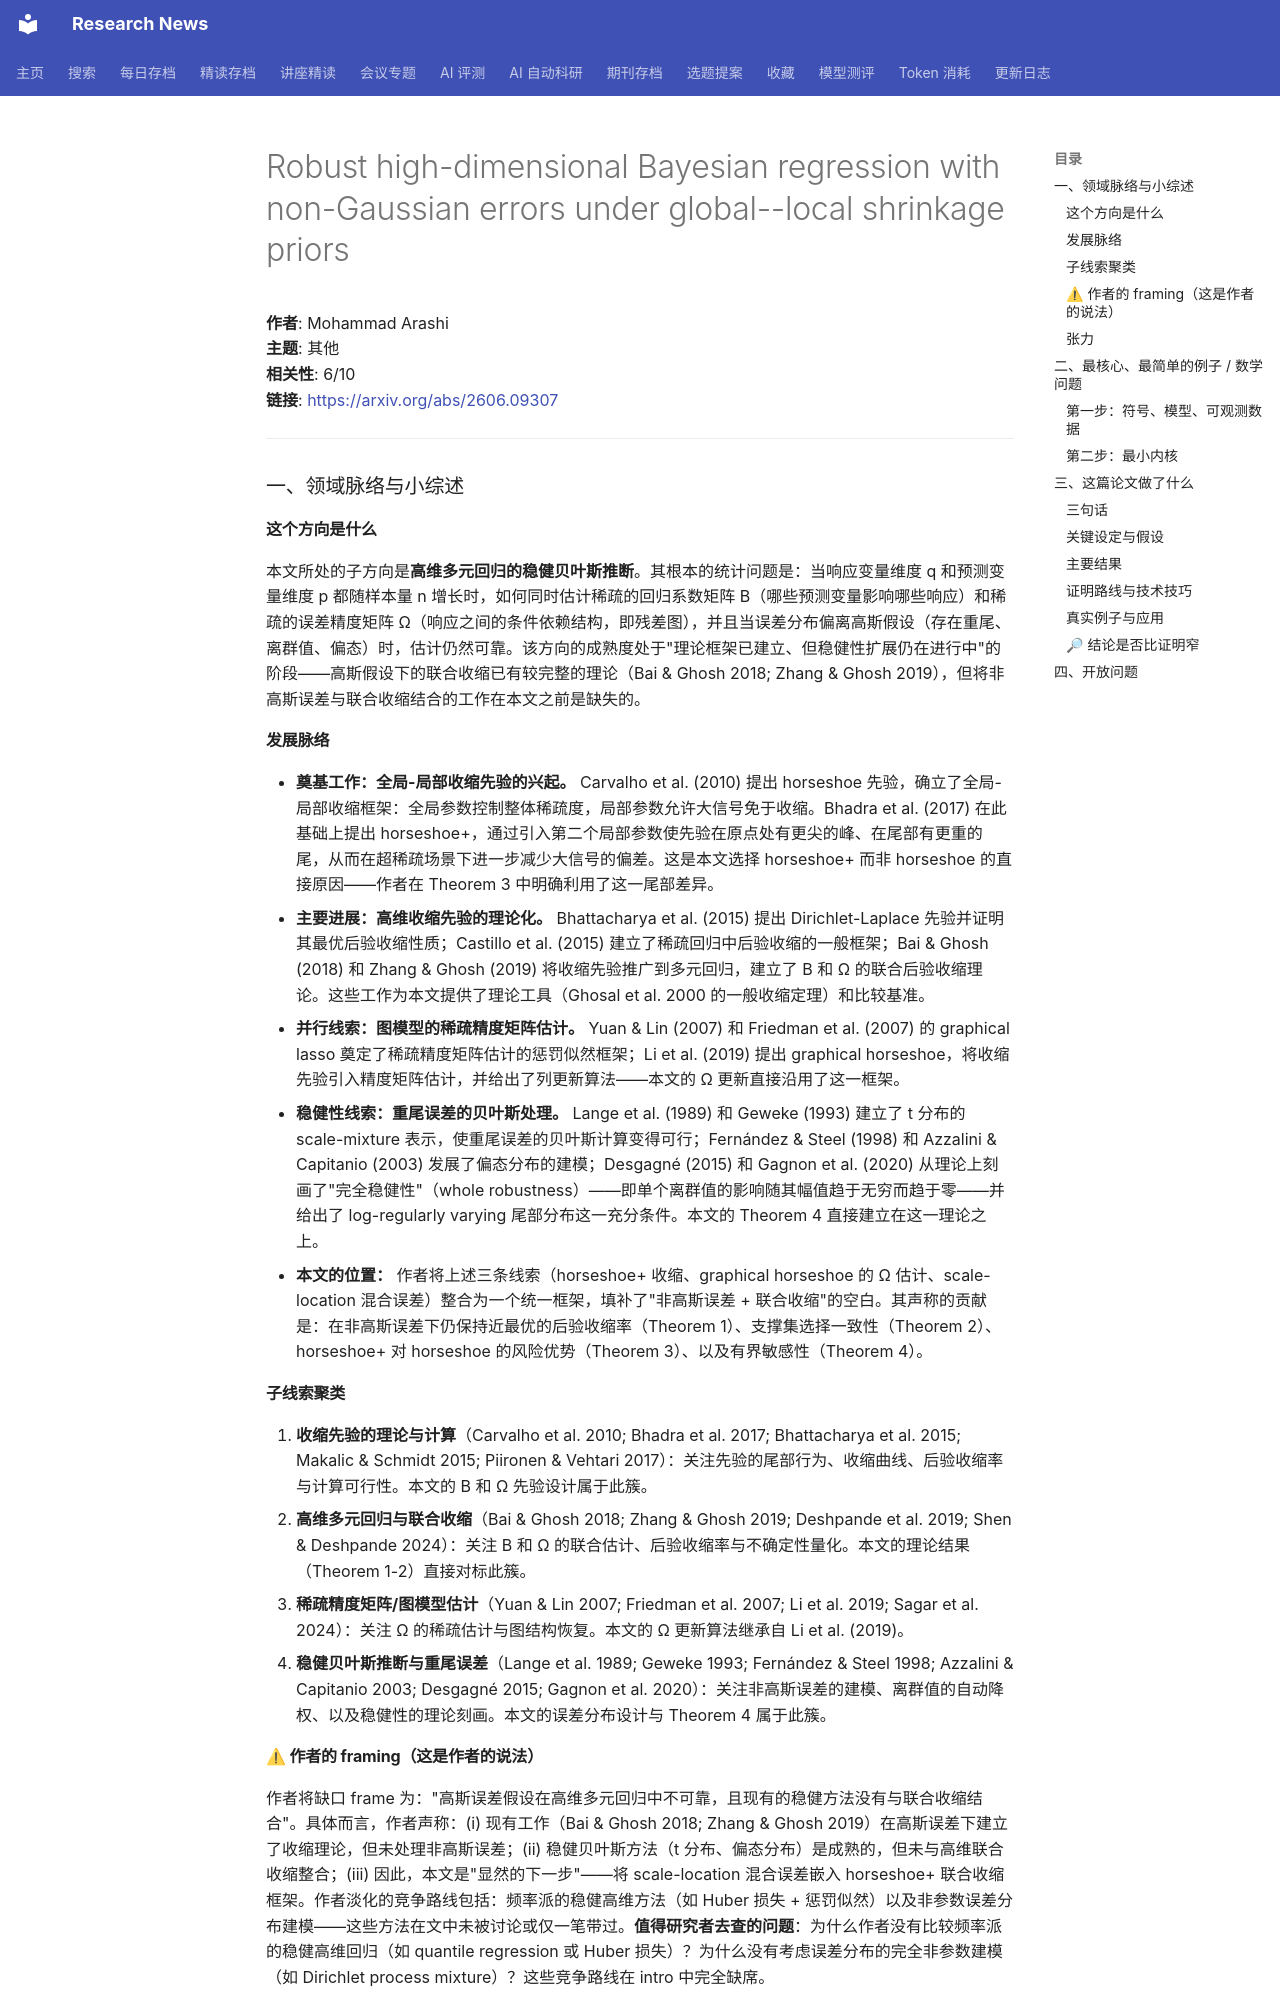

repository: cxy0714/research-news · page: deep_reads/2026-06-09-2606.09307/index.html · generator: mkdocs

# Robust high-dimensional Bayesian regression with non-Gaussian errors under global--local shrinkage priors

**作者**: Mohammad Arashi  
**主题**: 其他  
**相关性**: 6/10  
**链接**: <https://arxiv.org/abs/2606.09307>

---

### 一、领域脉络与小综述

#### 这个方向是什么

本文所处的子方向是**高维多元回归的稳健贝叶斯推断**。其根本的统计问题是：当响应变量维度 q 和预测变量维度 p 都随样本量 n 增长时，如何同时估计稀疏的回归系数矩阵 B（哪些预测变量影响哪些响应）和稀疏的误差精度矩阵 Ω（响应之间的条件依赖结构，即残差图），并且当误差分布偏离高斯假设（存在重尾、离群值、偏态）时，估计仍然可靠。该方向的成熟度处于"理论框架已建立、但稳健性扩展仍在进行中"的阶段——高斯假设下的联合收缩已有较完整的理论（Bai & Ghosh 2018; Zhang & Ghosh 2019），但将非高斯误差与联合收缩结合的工作在本文之前是缺失的。

#### 发展脉络

- **奠基工作：全局-局部收缩先验的兴起。** Carvalho et al. (2010) 提出 horseshoe 先验，确立了全局-局部收缩框架：全局参数控制整体稀疏度，局部参数允许大信号免于收缩。Bhadra et al. (2017) 在此基础上提出 horseshoe+，通过引入第二个局部参数使先验在原点处有更尖的峰、在尾部有更重的尾，从而在超稀疏场景下进一步减少大信号的偏差。这是本文选择 horseshoe+ 而非 horseshoe 的直接原因——作者在 Theorem 3 中明确利用了这一尾部差异。
- **主要进展：高维收缩先验的理论化。** Bhattacharya et al. (2015) 提出 Dirichlet-Laplace 先验并证明其最优后验收缩性质；Castillo et al. (2015) 建立了稀疏回归中后验收缩的一般框架；Bai & Ghosh (2018) 和 Zhang & Ghosh (2019) 将收缩先验推广到多元回归，建立了 B 和 Ω 的联合后验收缩理论。这些工作为本文提供了理论工具（Ghosal et al. 2000 的一般收缩定理）和比较基准。
- **并行线索：图模型的稀疏精度矩阵估计。** Yuan & Lin (2007) 和 Friedman et al. (2007) 的 graphical lasso 奠定了稀疏精度矩阵估计的惩罚似然框架；Li et al. (2019) 提出 graphical horseshoe，将收缩先验引入精度矩阵估计，并给出了列更新算法——本文的 Ω 更新直接沿用了这一框架。
- **稳健性线索：重尾误差的贝叶斯处理。** Lange et al. (1989) 和 Geweke (1993) 建立了 t 分布的 scale-mixture 表示，使重尾误差的贝叶斯计算变得可行；Fernández & Steel (1998) 和 Azzalini & Capitanio (2003) 发展了偏态分布的建模；Desgagné (2015) 和 Gagnon et al. (2020) 从理论上刻画了"完全稳健性"（whole robustness）——即单个离群值的影响随其幅值趋于无穷而趋于零——并给出了 log-regularly varying 尾部分布这一充分条件。本文的 Theorem 4 直接建立在这一理论之上。
- **本文的位置：** 作者将上述三条线索（horseshoe+ 收缩、graphical horseshoe 的 Ω 估计、scale-location 混合误差）整合为一个统一框架，填补了"非高斯误差 + 联合收缩"的空白。其声称的贡献是：在非高斯误差下仍保持近最优的后验收缩率（Theorem 1）、支撑集选择一致性（Theorem 2）、horseshoe+ 对 horseshoe 的风险优势（Theorem 3）、以及有界敏感性（Theorem 4）。

#### 子线索聚类

1. **收缩先验的理论与计算**（Carvalho et al. 2010; Bhadra et al. 2017; Bhattacharya et al. 2015; Makalic & Schmidt 2015; Piironen & Vehtari 2017）：关注先验的尾部行为、收缩曲线、后验收缩率与计算可行性。本文的 B 和 Ω 先验设计属于此簇。
2. **高维多元回归与联合收缩**（Bai & Ghosh 2018; Zhang & Ghosh 2019; Deshpande et al. 2019; Shen & Deshpande 2024）：关注 B 和 Ω 的联合估计、后验收缩率与不确定性量化。本文的理论结果（Theorem 1-2）直接对标此簇。
3. **稀疏精度矩阵/图模型估计**（Yuan & Lin 2007; Friedman et al. 2007; Li et al. 2019; Sagar et al. 2024）：关注 Ω 的稀疏估计与图结构恢复。本文的 Ω 更新算法继承自 Li et al. (2019)。
4. **稳健贝叶斯推断与重尾误差**（Lange et al. 1989; Geweke 1993; Fernández & Steel 1998; Azzalini & Capitanio 2003; Desgagné 2015; Gagnon et al. 2020）：关注非高斯误差的建模、离群值的自动降权、以及稳健性的理论刻画。本文的误差分布设计与 Theorem 4 属于此簇。
